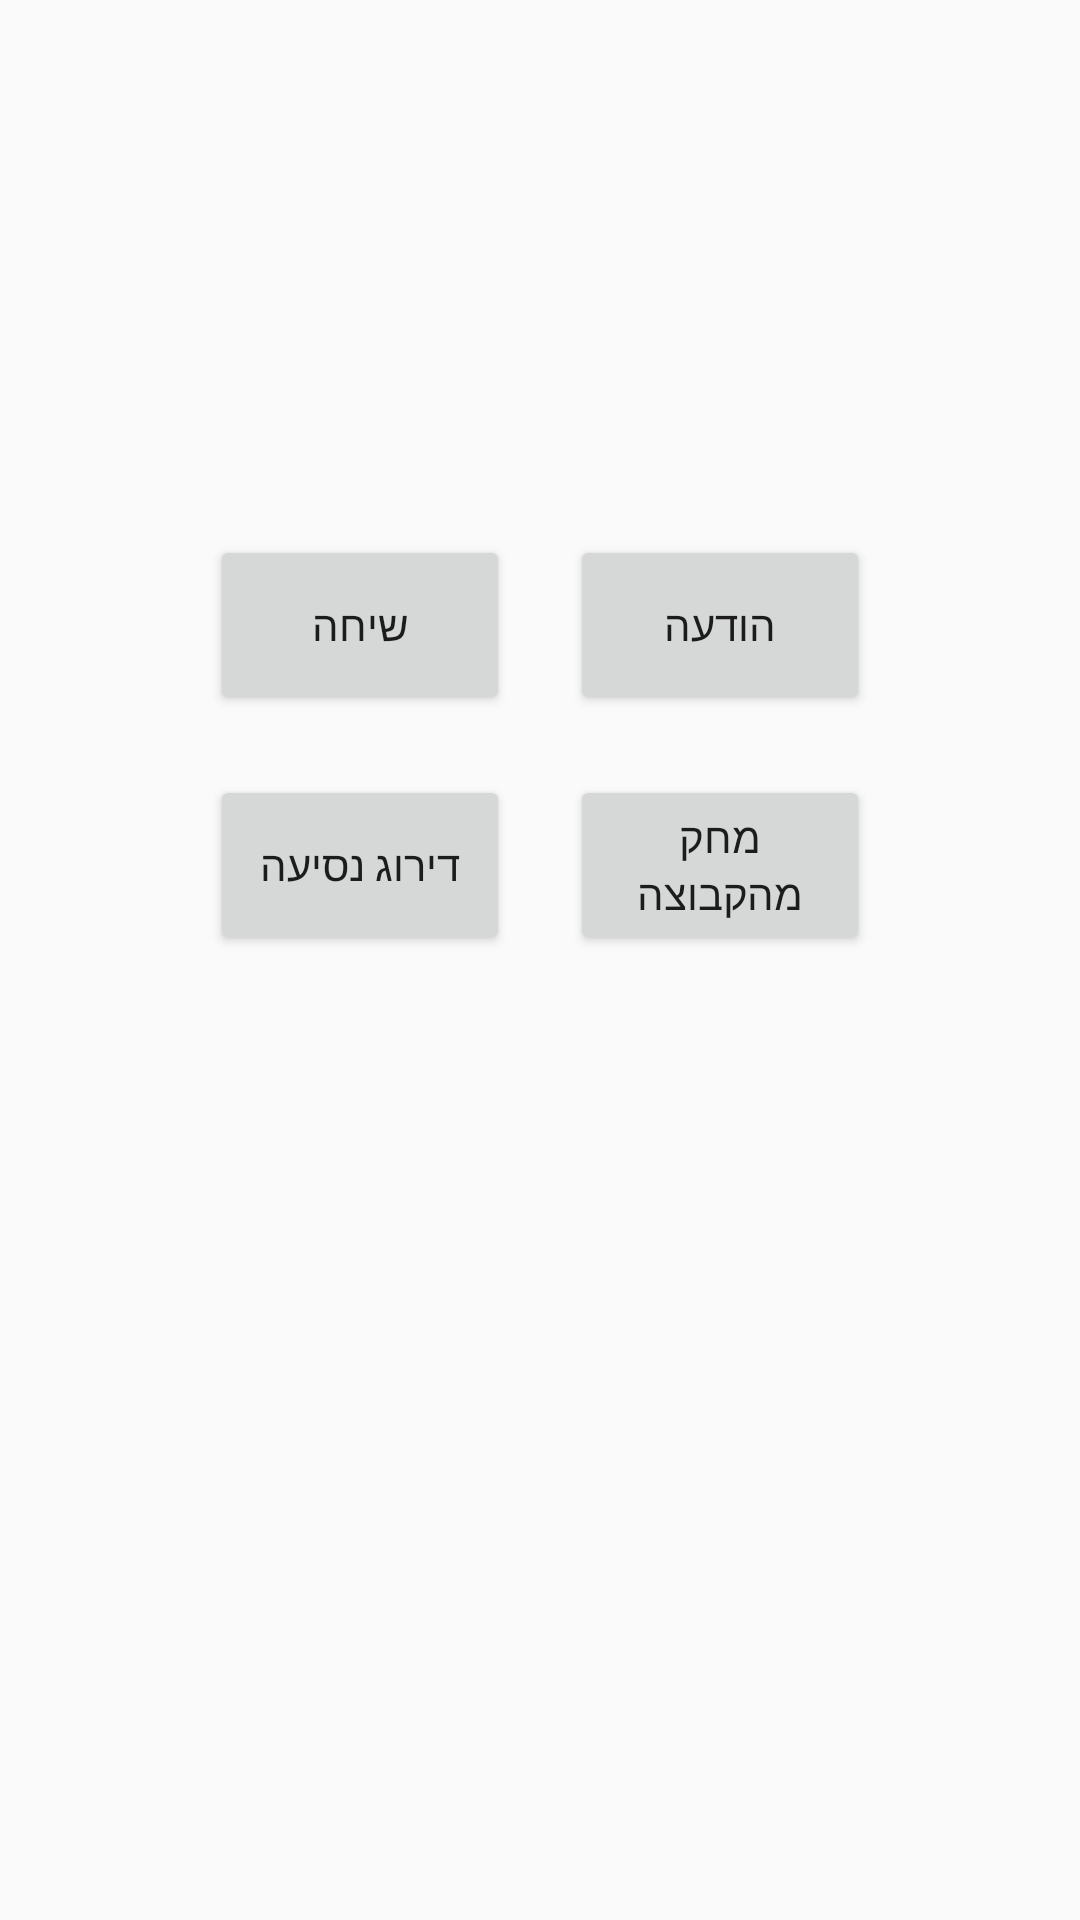

Produce the Android XML layout that renders to this screen, including the resource entries it uses.
<!-- AndroidManifest.xml: application theme AppTheme -->
<!-- res/layout/show_passenger_layout.xml -->
<?xml version="1.0" encoding="utf-8"?>
<LinearLayout
    xmlns:android="http://schemas.android.com/apk/res/android"
    android:orientation="vertical"
    android:layout_gravity="center"
    android:layout_width="match_parent"
    android:layout_height="match_parent">

    <TextView
        android:layout_width="match_parent"
        android:layout_height="wrap_content"
        android:textSize="25sp"
        android:gravity="center"
        android:id="@+id/full_name"/>

    <TextView
        android:layout_width="match_parent"
        android:layout_height="wrap_content"
        android:textSize="25sp"
        android:gravity="center"
        android:id="@+id/phone"/>

    <TextView
        android:layout_width="match_parent"
        android:layout_height="wrap_content"
        android:textSize="25sp"
        android:gravity="center"
        android:id="@+id/address"/>

    <TextView
        android:layout_width="match_parent"
        android:layout_height="wrap_content"
        android:textSize="25sp"
        android:gravity="center"
        android:id="@+id/city"/>

    <TextView
        android:layout_width="match_parent"
        android:layout_height="wrap_content"
        android:textSize="25sp"
        android:gravity="center"
        android:id="@+id/rating"/>

    <LinearLayout
        android:layout_width="match_parent"
        android:layout_height="wrap_content"
        android:orientation="horizontal"
        android:gravity="center">

        <Button
            android:id="@+id/btn_call"
            android:layout_width="100dp"
            android:layout_height="60dp"
            android:text="@string/call"
            android:layout_margin="10dp"/>

        <Button
            android:id="@+id/btn_private_msg"
            android:layout_width="100dp"
            android:layout_height="60dp"
            android:text="@string/private_msg"
            android:layout_margin="10dp"/>

    </LinearLayout>

    <LinearLayout
        android:layout_width="match_parent"
        android:layout_height="wrap_content"
        android:orientation="horizontal"
        android:gravity="center">

        <Button
            android:id="@+id/btn_rate"
            android:layout_width="100dp"
            android:layout_height="60dp"
            android:text="@string/rate"
            android:layout_margin="10dp"/>

        <Button
            android:id="@+id/btn_delete"
            android:layout_width="100dp"
            android:layout_height="60dp"
            android:text="@string/delete_passenger"
            android:layout_margin="10dp"/>

    </LinearLayout>

</LinearLayout>
<!-- resources referenced by this layout -->
<resources>
  <string name="call">שיחה</string>
  <string name="delete_passenger">מחק מהקבוצה</string>
  <string name="private_msg">הודעה</string>
  <string name="rate">דירוג נסיעה</string>
  <style name="AppTheme" parent="Theme.AppCompat.Light.DarkActionBar">
          
          <item name="colorPrimary">@color/colorPrimary</item>
          <item name="colorPrimaryDark">@color/colorPrimaryDark</item>
          <item name="colorAccent">@color/colorAccent</item>
  
          
          <item name="alertDialogTheme">@style/MyAlertDialogStyle</item>
          <item name="alertDialogStyle">@style/MyAlertDialogStyle</item>
  
          
          <item name="appRatingDialogTitleStyle">@style/MyDialogTitleStyle</item>
          <item name="appRatingDialogDescriptionStyle">@style/MyDialogDescriptionStyle</item>
          <item name="appRatingDialogNoteDescriptionStyle">@style/MyDialogNoteDescriptionStyle</item>
          <item name="appRatingDialogCommentStyle">@style/MyDialogCommentStyle</item>
      </style>
  <color name="colorPrimary">#008577</color>
  <color name="colorPrimaryDark">#00574B</color>
  <color name="colorAccent">#D81B60</color>
  <style name="MyAlertDialogStyle" parent="Theme.AppCompat.Light.Dialog.Alert">
          <item name="android:background">@color/backgroundColor</item>
          <item name="buttonBarPositiveButtonStyle">@style/MyAlertDialogButtonStyle</item>
          <item name="buttonBarNegativeButtonStyle">@style/MyAlertDialogButtonStyle</item>
          <item name="buttonBarNeutralButtonStyle">@style/MyAlertDialogButtonStyle</item>
      </style>
  <style name="MyDialogTitleStyle">
          <item name="android:textColor">#FF0000</item>
          <item name="android:textSize">20sp</item>
      </style>
  <style name="MyDialogDescriptionStyle">
          <item name="android:textColor">#00FF00</item>
          <item name="android:textSize">14sp</item>
      </style>
  <style name="MyDialogNoteDescriptionStyle">
          <item name="android:textColor">#0000FF</item>
          <item name="android:textSize">14sp</item>
      </style>
  <style name="MyDialogCommentStyle">
          <item name="android:textColor">#FF00FF</item>
          <item name="android:textSize">16sp</item>
      </style>
  <color name="backgroundColor">#57f8f0</color>
  <style name="MyAlertDialogButtonStyle" parent="@style/Widget.AppCompat.Button.ButtonBar.AlertDialog">
          <item name="android:textColor">@color/colorAccent</item>
          <item name="android:textSize">@dimen/text_size_medium</item>
      </style>
</resources>
